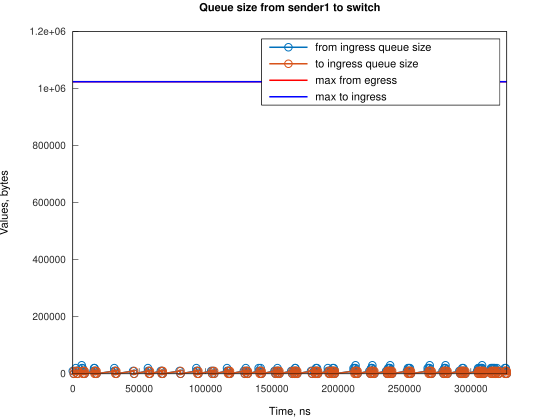

Values plotted in this chart, from the file beside it:
Time, from_ingress_queue_size, to_ingress_queue_size
0, 10000, nan
745.1, 0, 10000
746.1, 0, 0
2240, 10000, 0
2241, 20000, 0
2985, 10000, 10000
2986, 10000, 0
3730, 0, 10000
3736, 0, 0
6706, 10000, 0
6707, 20000, 0
6721, 30000, 0
7451, 20000, 10000
7457, 20000, 0
8196, 10000, 10000
8201, 10000, 0
8941, 0, 10000
8945, 0, 0
15650, 10000, 0
16057, 20000, 0
16395, 20000, 10000
16397, 20000, 0
17140, 10000, 10000
17142, 10000, 0
17886, 0, 10000
17886, 0, 0
31298, 10000, 0
31299, 20000, 0
32043, 10000, 10000
32045, 10000, 0
32788, 0, 10000
32789, 0, 0
45454, 10000, 0
46199, 0, 10000
46200, 0, 0
56629, 10000, 0
56630, 20000, 0
57374, 10000, 10000
57376, 10000, 0
58119, 0, 10000
58120, 0, 0
66314, 10000, 0
67059, 10000, 10000
67061, 10000, 0
67804, 0, 10000
67805, 0, 0
80470, 10000, 0
81216, 0, 10000
81217, 0, 0
93137, 10000, 0
93138, 20000, 0
93882, 10000, 10000
93884, 10000, 0
94628, 0, 10000
94634, 0, 0
104308, 10000, 0
105053, 0, 10000
105059, 0, 0
105801, 10000, 0
106546, 0, 10000
... 232 more rows
